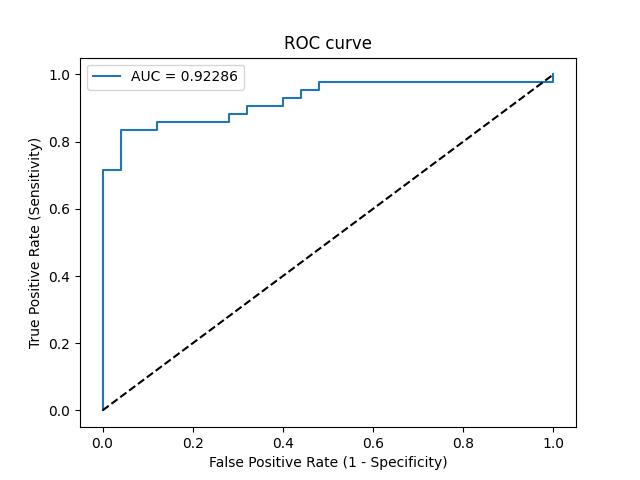

The table this chart was drawn from, first rows:
Threshold, Sensitivity, Specificity, NPV, PPV
inf, 0.0, 1.0, 0.3731, 0
0.9943, 0.02381, 1.0, 0.3788, 1.0
0.7898, 0.7143, 1.0, 0.6757, 1.0
0.7857, 0.7143, 0.96, 0.6667, 0.9677
0.7379, 0.8333, 0.96, 0.7742, 0.9722
0.7002, 0.8333, 0.88, 0.7586, 0.9211
0.6866, 0.8571, 0.88, 0.7857, 0.9231
0.6612, 0.8571, 0.72, 0.75, 0.8372
0.6591, 0.881, 0.72, 0.7826, 0.8409
0.6491, 0.881, 0.68, 0.7727, 0.8222
0.6479, 0.9048, 0.68, 0.8095, 0.8261
0.6438, 0.9048, 0.6, 0.7895, 0.7917
0.6421, 0.9286, 0.6, 0.8333, 0.7959
0.6349, 0.9286, 0.56, 0.8235, 0.78
0.6332, 0.9524, 0.56, 0.875, 0.7843
0.6306, 0.9524, 0.52, 0.8667, 0.7692
0.6222, 0.9762, 0.52, 0.9286, 0.7736
0.5668, 0.9762, 0.0, 0.0, 0.6212
0.565, 1.0, 0.0, 0, 0.6269
